Image classification data set "final_dataset" (JeankBraham/proyecto_platanal on GitHub). Class labels (3): black sigatoka, healthy leaves, sigatoka.

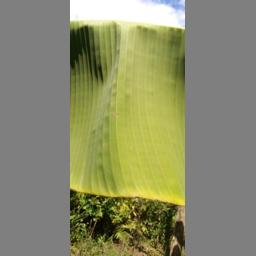
Label: healthy leaves

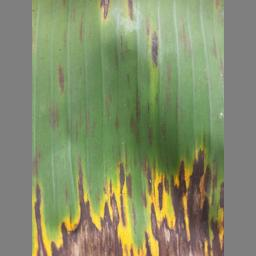
Label: black sigatoka

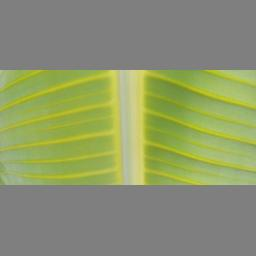
Label: healthy leaves

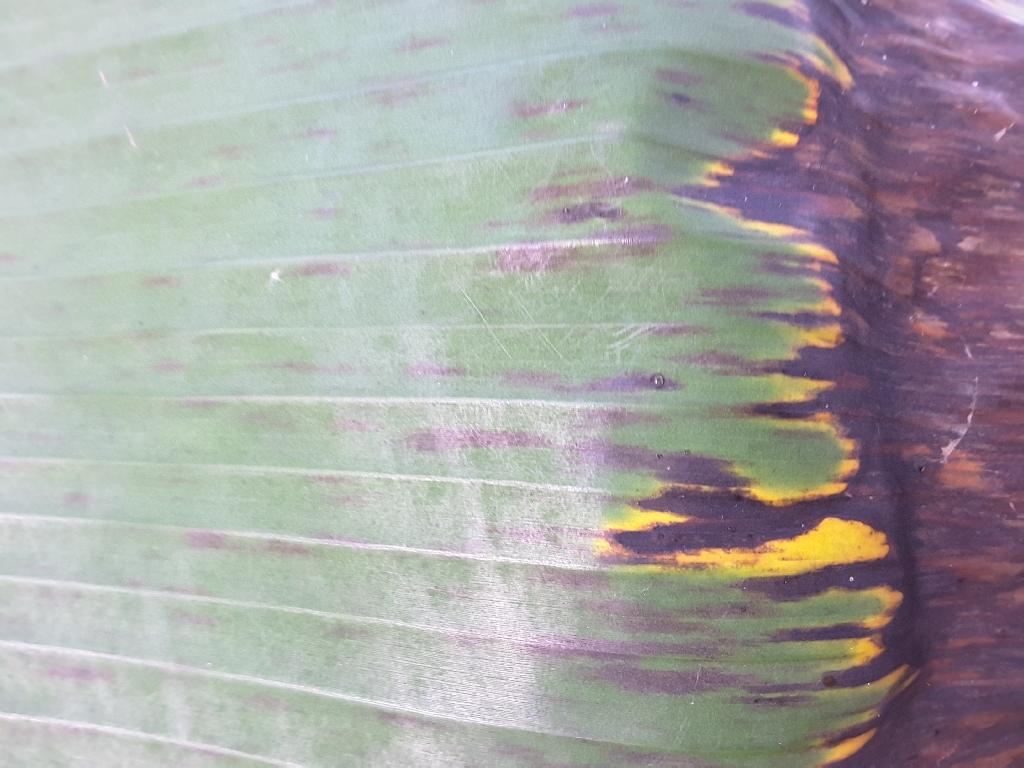
Label: sigatoka

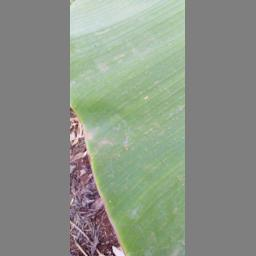
Label: healthy leaves

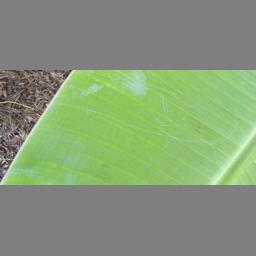
Label: healthy leaves
